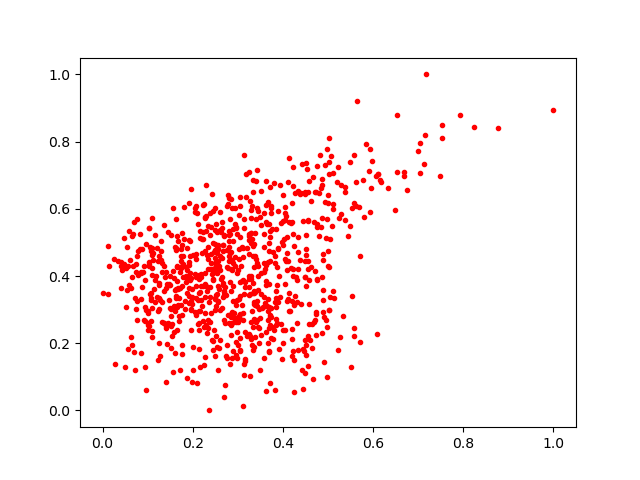

The data file committed next to this chart (first rows):
0.26604888, 0.37945107
0.1765, 0.2845
0.1692, 0.2672
0.6746, 0.6574
0.2789, 0.6148
0.2437, 0.6436
0.1857, 0.3992
0.2881, 0.259
0.06494, 0.5186
0.245, 0.3901
0.191, 0.433
0.2656, 0.5434
0.4048, 0.5869
0.3241, 0.3924
0.1029, 0.4423
0.233, 0.4216
0.4944, 0.6195
0.3589, 0.526
0.4688, 0.2643
0.2659, 0.3972
0.1707, 0.4106
0.2405, 0.439
0.2812, 0.5206
0.4994, 0.6184
0.2808, 0.4598
0.145, 0.2593
0.2224, 0.5104
0.2667, 0.3378
0.2415, 0.2899
0.5076, 0.7557
0.4224, 0.7247
0.07889, 0.4029
0.3723, 0.534
0.3856, 0.3352
0.4804, 0.6474
0.4606, 0.2108
0.493, 0.7301
0.2581, 0.4305
0.3633, 0.6833
0.2063, 0.607
0.1156, 0.5233
0.3241, 0.3441
0.1832, 0.397
0.5846, 0.7931
0.4952, 0.5133
0.1807, 0.5109
0.2982, 0.1564
0.5011, 0.4759
0.2648, 0.3051
0.3037, 0.4494
0.6325, 0.6624
0.1752, 0.1675
0.413, 0.2965
0.1821, 0.3269
0.511, 0.3542
0.1299, 0.4732
0.389, 0.5931
0.06292, 0.3651
0.3239, 0.7081
0.3432, 0.6014
0.1172, 0.322
... 799 more rows
